Labelled photos from "roi_masks", an image-classification folder in Edgar-Del/brain_watermark. The possible labels are: glioma, meningioma, no tumor, pituitary tumor.

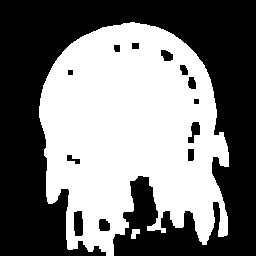
Label: meningioma

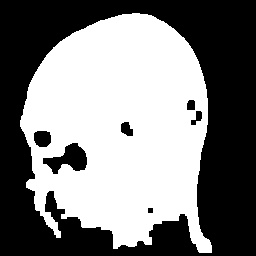
Label: meningioma

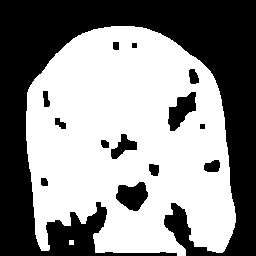
Label: pituitary tumor

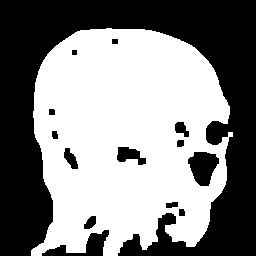
Label: glioma

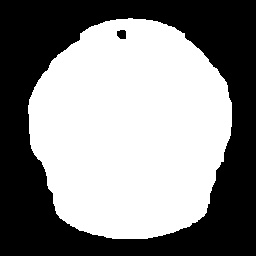
Label: no tumor

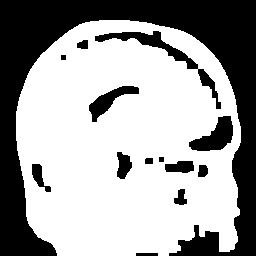
Label: pituitary tumor
